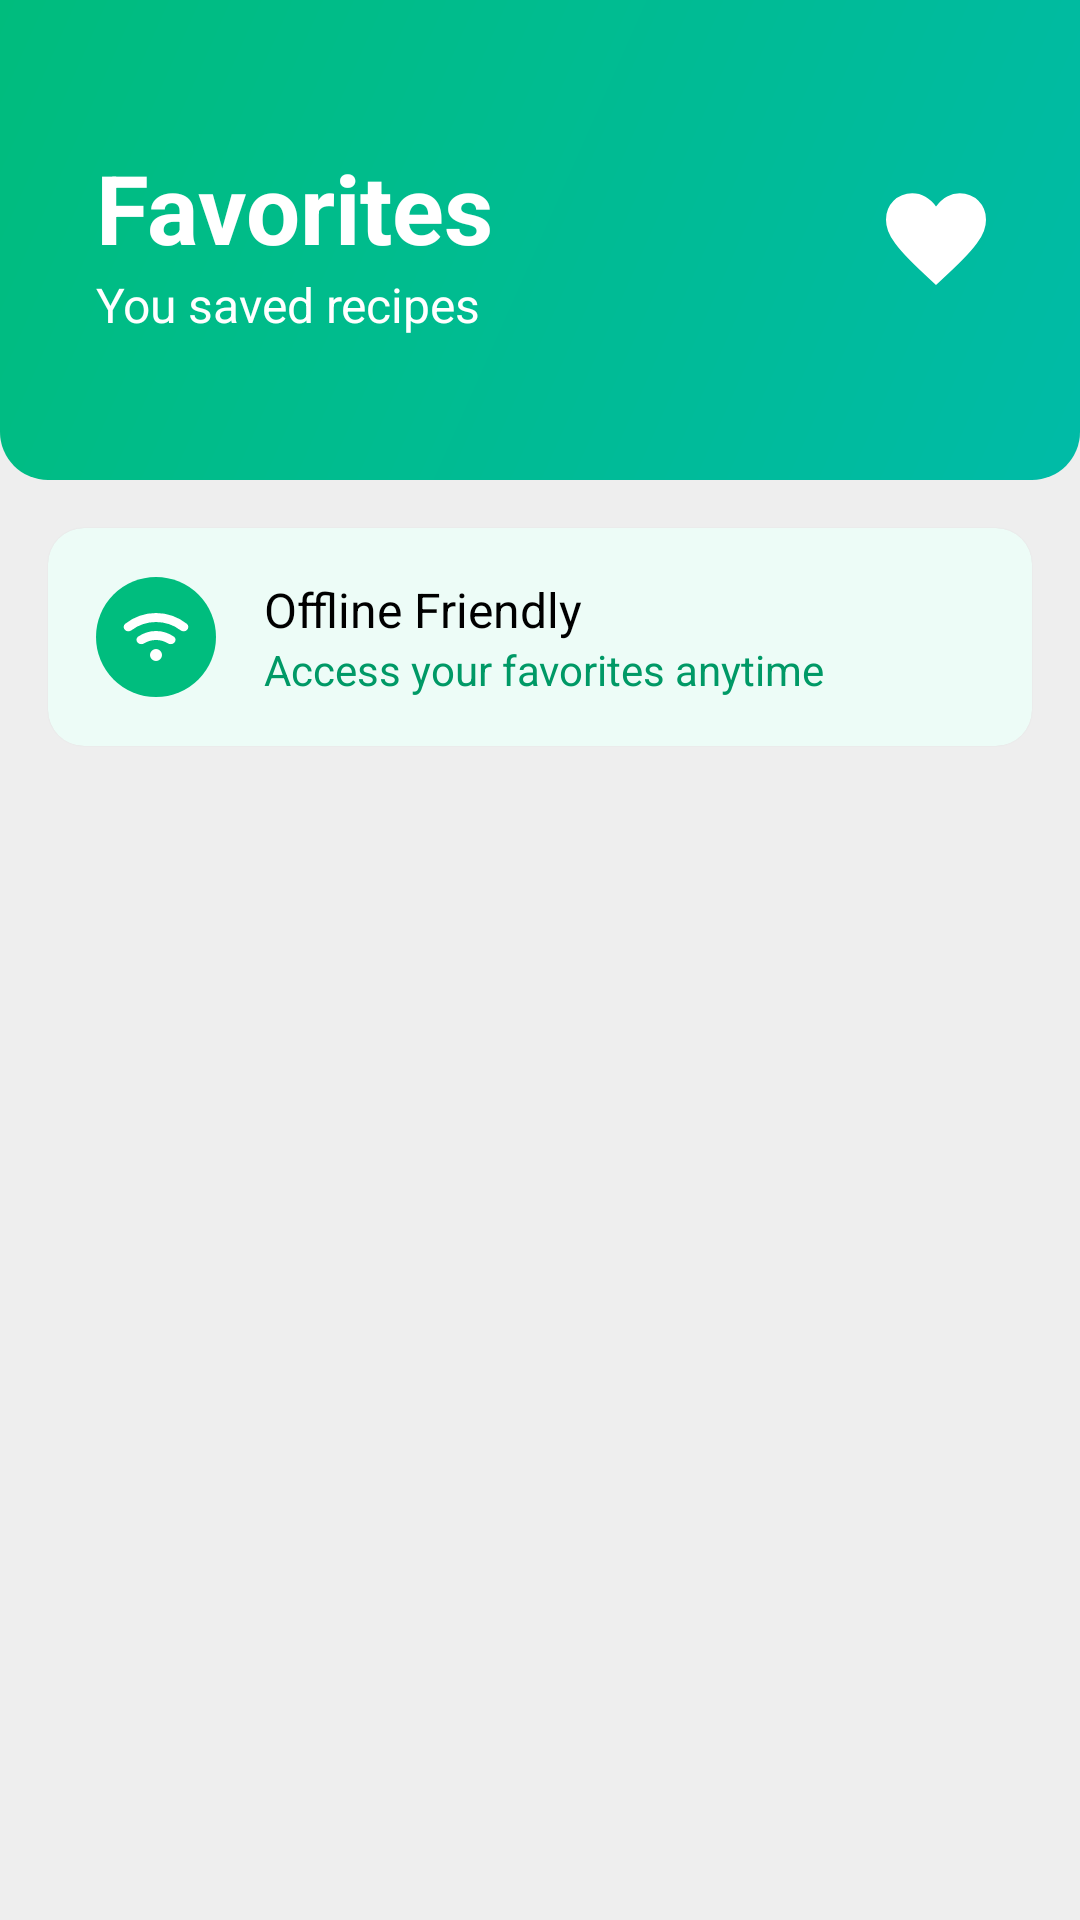

Write the Android layout XML for this screen, with the resource values it uses.
<!-- AndroidManifest.xml: application theme Theme.MealsPlanner -->
<!-- res/layout/fragment_favorites.xml -->
<androidx.constraintlayout.widget.ConstraintLayout xmlns:android="http://schemas.android.com/apk/res/android"
    xmlns:app="http://schemas.android.com/apk/res-auto"
    xmlns:tools="http://schemas.android.com/tools"
    android:layout_width="match_parent"
    android:layout_height="match_parent"
    android:background="#eee"
    android:paddingBottom="16dp"
    tools:context=".presentation.main.home.view.HomeFragment">

    <androidx.constraintlayout.widget.ConstraintLayout
        android:id="@+id/constraintLayout2"
        android:layout_width="match_parent"
        android:layout_height="160dp"
        android:background="@drawable/bg_top_rounded"
        android:padding="16dp"
        app:layout_constraintEnd_toEndOf="parent"
        app:layout_constraintStart_toStartOf="parent"
        app:layout_constraintTop_toTopOf="parent">

        <TextView
            android:id="@+id/textView16"
            android:layout_width="wrap_content"
            android:layout_height="wrap_content"
            android:layout_marginStart="16dp"
            android:text="@string/you_saved_recipes"
            android:textColor="@color/white"
            android:textSize="16sp"
            app:layout_constraintBottom_toBottomOf="parent"
            app:layout_constraintStart_toStartOf="parent"
            app:layout_constraintTop_toBottomOf="@+id/textView15"
            app:layout_constraintVertical_chainStyle="packed" />

        <TextView
            android:id="@+id/textView15"
            android:layout_width="wrap_content"
            android:layout_height="wrap_content"
            android:text="@string/favorites"
            android:textColor="@color/white"
            android:textSize="32sp"
            android:textStyle="bold"
            app:layout_constraintBottom_toTopOf="@+id/textView16"
            app:layout_constraintStart_toStartOf="@+id/textView16"
            app:layout_constraintTop_toTopOf="parent"
            app:layout_constraintVertical_chainStyle="packed" />

        <ImageView
            android:layout_width="wrap_content"
            android:layout_height="wrap_content"
            android:background="@drawable/bg_oval_transparent"
            android:padding="12dp"
            android:src="@drawable/ic_fav_screen"
            app:layout_constraintBottom_toBottomOf="@+id/textView16"
            app:layout_constraintEnd_toEndOf="parent"
            app:layout_constraintTop_toTopOf="@+id/textView15" />
    </androidx.constraintlayout.widget.ConstraintLayout>

    <androidx.constraintlayout.widget.Guideline
        android:id="@+id/guideline2"
        android:layout_width="wrap_content"
        android:layout_height="wrap_content"
        android:orientation="horizontal"
        app:layout_constraintGuide_begin="159dp" />

    <com.google.android.material.card.MaterialCardView
        android:id="@+id/offlineBanner"
        android:layout_width="match_parent"
        android:layout_height="wrap_content"
        android:layout_margin="16dp"
        app:cardBackgroundColor="#edfcf7"
        app:cardCornerRadius="12dp"
        app:cardElevation="1dp"
        app:layout_constraintEnd_toEndOf="parent"
        app:layout_constraintStart_toStartOf="parent"
        app:layout_constraintTop_toBottomOf="@+id/constraintLayout2"
        app:strokeWidth="0dp">

        <androidx.constraintlayout.widget.ConstraintLayout
            android:layout_width="match_parent"
            android:layout_height="wrap_content"
            android:padding="16dp"
            app:layout_constraintEnd_toEndOf="parent"
            app:layout_constraintStart_toStartOf="parent"
            app:layout_constraintTop_toBottomOf="@+id/constraintLayout2">

            <ImageView
                android:id="@+id/ivIcon"
                android:layout_width="40dp"
                android:layout_height="40dp"
                android:background="@drawable/bg_oval"
                android:backgroundTint="@color/primary"
                android:padding="8dp"
                android:src="@drawable/ic_wifi"
                app:layout_constraintBottom_toBottomOf="parent"
                app:layout_constraintStart_toStartOf="parent"
                app:layout_constraintTop_toTopOf="parent"
                app:tint="#FFFFFF" />

            <TextView
                android:id="@+id/tvTitle"
                android:layout_width="0dp"
                android:layout_height="wrap_content"
                android:layout_marginStart="16dp"
                android:text="@string/offline_friendly"
                android:textColor="@color/text_primary"
                android:textSize="16sp"
                app:layout_constraintEnd_toEndOf="parent"
                app:layout_constraintStart_toEndOf="@id/ivIcon"
                app:layout_constraintTop_toTopOf="@id/ivIcon"
                app:layout_constraintVertical_chainStyle="packed" />

            <TextView
                android:id="@+id/tvSubtitle"
                android:layout_width="wrap_content"
                android:layout_height="wrap_content"
                android:text="@string/access_your_favorites_anytime"
                android:textColor="@color/text_special"
                android:textSize="14sp"
                app:layout_constraintBottom_toBottomOf="@id/ivIcon"
                app:layout_constraintStart_toStartOf="@id/tvTitle"
                app:layout_constraintTop_toBottomOf="@id/tvTitle" />

        </androidx.constraintlayout.widget.ConstraintLayout>
    </com.google.android.material.card.MaterialCardView>

    <com.google.android.material.card.MaterialCardView
        android:id="@+id/cvNoFavorites"
        android:layout_width="match_parent"
        android:layout_height="wrap_content"
        android:layout_marginHorizontal="16dp"
        android:layout_marginTop="24dp"
        android:visibility="gone"
        app:cardBackgroundColor="@color/white"
        app:cardCornerRadius="16dp"
        app:cardElevation="1dp"
        app:layout_constraintTop_toBottomOf="@id/offlineBanner"
        app:strokeWidth="0dp">

        <androidx.constraintlayout.widget.ConstraintLayout
            android:layout_width="match_parent"
            android:layout_height="wrap_content"
            android:padding="32dp"
            app:cardBackgroundColor="@color/white">

            <ImageView
                android:id="@+id/ivHeart"
                android:layout_width="56dp"
                android:layout_height="56dp"
                android:background="@drawable/bg_oval"
                android:backgroundTint="#26AAAAAA"
                android:padding="8dp"
                android:src="@drawable/ic_fav"
                app:layout_constraintEnd_toEndOf="parent"
                app:layout_constraintStart_toStartOf="parent"
                app:layout_constraintTop_toTopOf="parent" />

            <TextView
                android:id="@+id/tvNoFavorites"
                android:layout_width="wrap_content"
                android:layout_height="wrap_content"
                android:layout_marginTop="24dp"
                android:text="@string/no_favorites_yet"
                android:textColor="@color/text_primary"
                android:textSize="20sp"
                android:textStyle="bold"
                app:layout_constraintEnd_toEndOf="parent"
                app:layout_constraintStart_toStartOf="parent"
                app:layout_constraintTop_toBottomOf="@id/ivHeart" />

            <TextView
                android:id="@+id/tvDescription"
                android:layout_width="0dp"
                android:layout_height="wrap_content"
                android:layout_marginTop="8dp"
                android:gravity="center"
                android:text="@string/start_adding_meals_to_your_favorites_to_access_them_quickly"
                android:textColor="@color/text_secondary"
                android:textSize="16sp"
                app:layout_constraintEnd_toEndOf="parent"
                app:layout_constraintStart_toStartOf="parent"
                app:layout_constraintTop_toBottomOf="@id/tvNoFavorites" />

            <Button
                android:id="@+id/btnDiscover"
                android:layout_width="wrap_content"
                android:layout_height="wrap_content"
                android:layout_marginTop="32dp"
                android:background="@drawable/bg_buttons_auth"
                android:paddingHorizontal="32dp"
                android:paddingVertical="12dp"
                android:text="@string/discover_meals"
                android:textAllCaps="false"
                android:textColor="#FFFFFF"
                app:cornerRadius="12dp"
                app:layout_constraintBottom_toBottomOf="parent"
                app:layout_constraintEnd_toEndOf="parent"
                app:layout_constraintStart_toStartOf="parent"
                app:layout_constraintTop_toBottomOf="@id/tvDescription" />

        </androidx.constraintlayout.widget.ConstraintLayout>
    </com.google.android.material.card.MaterialCardView>

    <androidx.recyclerview.widget.RecyclerView
        android:id="@+id/rvFavourites"
        android:layout_width="0dp"
        android:layout_height="0dp"
        android:layout_marginTop="24dp"
        app:layout_constraintBottom_toBottomOf="parent"
        app:layout_constraintEnd_toEndOf="@+id/offlineBanner"
        app:layout_constraintStart_toStartOf="@+id/offlineBanner"
        app:layout_constraintTop_toBottomOf="@+id/offlineBanner" />
</androidx.constraintlayout.widget.ConstraintLayout>
<!-- resources referenced by this layout -->
<resources>
  <color name="primary">#00BD7E</color>
  <color name="text_primary">#000000</color>
  <color name="text_secondary">#777777</color>
  <color name="text_special">#009966</color>
  <color name="white">#FFFFFFFF</color>
  <!-- drawable bg_buttons_auth (drawable) -->
  <?xml version="1.0" encoding="utf-8"?>
  <shape xmlns:android="http://schemas.android.com/apk/res/android"
      android:shape="rectangle">
      <stroke android:color="#DDD" android:width="1dp"/>
      <corners android:radius="12dp" />
      <solid android:color="@color/white"/>
  
  </shape>
  <!-- drawable bg_oval (drawable) -->
  <?xml version="1.0" encoding="utf-8"?>
  <shape xmlns:android="http://schemas.android.com/apk/res/android"
      android:shape="oval">
      <solid android:color="#edfcf7"/>
  </shape>
  <!-- drawable bg_top_rounded (drawable) -->
  <shape xmlns:android="http://schemas.android.com/apk/res/android">
      <gradient
          android:angle="315"
          android:endColor="#00BBA7"
          android:startColor="#00BC7D"
          android:type="linear" />
      <corners
          android:bottomLeftRadius="16dp"
          android:bottomRightRadius="16dp" />
  </shape>
  <!-- drawable ic_fav_screen (drawable) -->
  <vector xmlns:android="http://schemas.android.com/apk/res/android"
      android:width="40dp"
      android:height="40dp"
      android:viewportWidth="960"
      android:viewportHeight="960">
      <path
          android:fillColor="#FFFFFF"
          android:pathData="m480,839 l-41,-37q-106,-97 -175,-167.5t-110,-126Q113,453 96.5,408T80,317q0,-90 60.5,-150.5T290,106q57,0 105.5,27t84.5,78q42,-54 89,-79.5T670,106q89,0 149.5,60.5T880,317q0,46 -16.5,91T806,508.5q-41,55.5 -110,126T521,802l-41,37Z" />
  </vector>
  <string name="access_your_favorites_anytime">Access your favorites anytime</string>
  <string name="discover_meals">Discover Meals</string>
  <string name="favorites">Favorites</string>
  <string name="no_favorites_yet">No favorites yet</string>
  <string name="offline_friendly">Offline Friendly</string>
  <string name="start_adding_meals_to_your_favorites_to_access_them_quickly">Start adding meals to your favorites to access them quickly</string>
  <string name="you_saved_recipes">You saved recipes</string>
  <style name="Theme.MealsPlanner" parent="Base.Theme.MealsPlanner" />
  <style name="Base.Theme.MealsPlanner" parent="Theme.Material3.DayNight.NoActionBar">
          
          
          <item name="colorOnPrimary">@color/white</item>
      <item name="floatingActionButtonStyle">@style/FloatingActionButtonStyle</item>
      <item name="buttonStyle">@style/ButtonStyle</item>
      </style>
  <style name="FloatingActionButtonStyle" parent="Widget.MaterialComponents.FloatingActionButton">
          <item name="shapeAppearanceOverlay">@style/CustomFab</item>
          <item name="rippleColor">?attr/colorControlHighlight</item>
          <item name="backgroundTint">#4CAF50</item>
      </style>
  <style name="ButtonStyle" parent="Widget.AppCompat.Button">
          <item name="background">@drawable/bg_rounded_but</item>
      </style>
  <style name="CustomFab" parent="ShapeAppearance.MaterialComponents.SmallComponent">
         <item name="cornerSize">50%</item>
          <item name="cornerFamily">rounded</item>
      </style>
  <!-- drawable bg_rounded_but (drawable) -->
  <?xml version="1.0" encoding="utf-8"?>
  <shape xmlns:android="http://schemas.android.com/apk/res/android"
      android:shape="rectangle">
      <corners android:radius="16dp"/>
      <gradient
          android:startColor="#00BC7D"
          android:endColor="#00BBA7" />
  </shape>
</resources>
